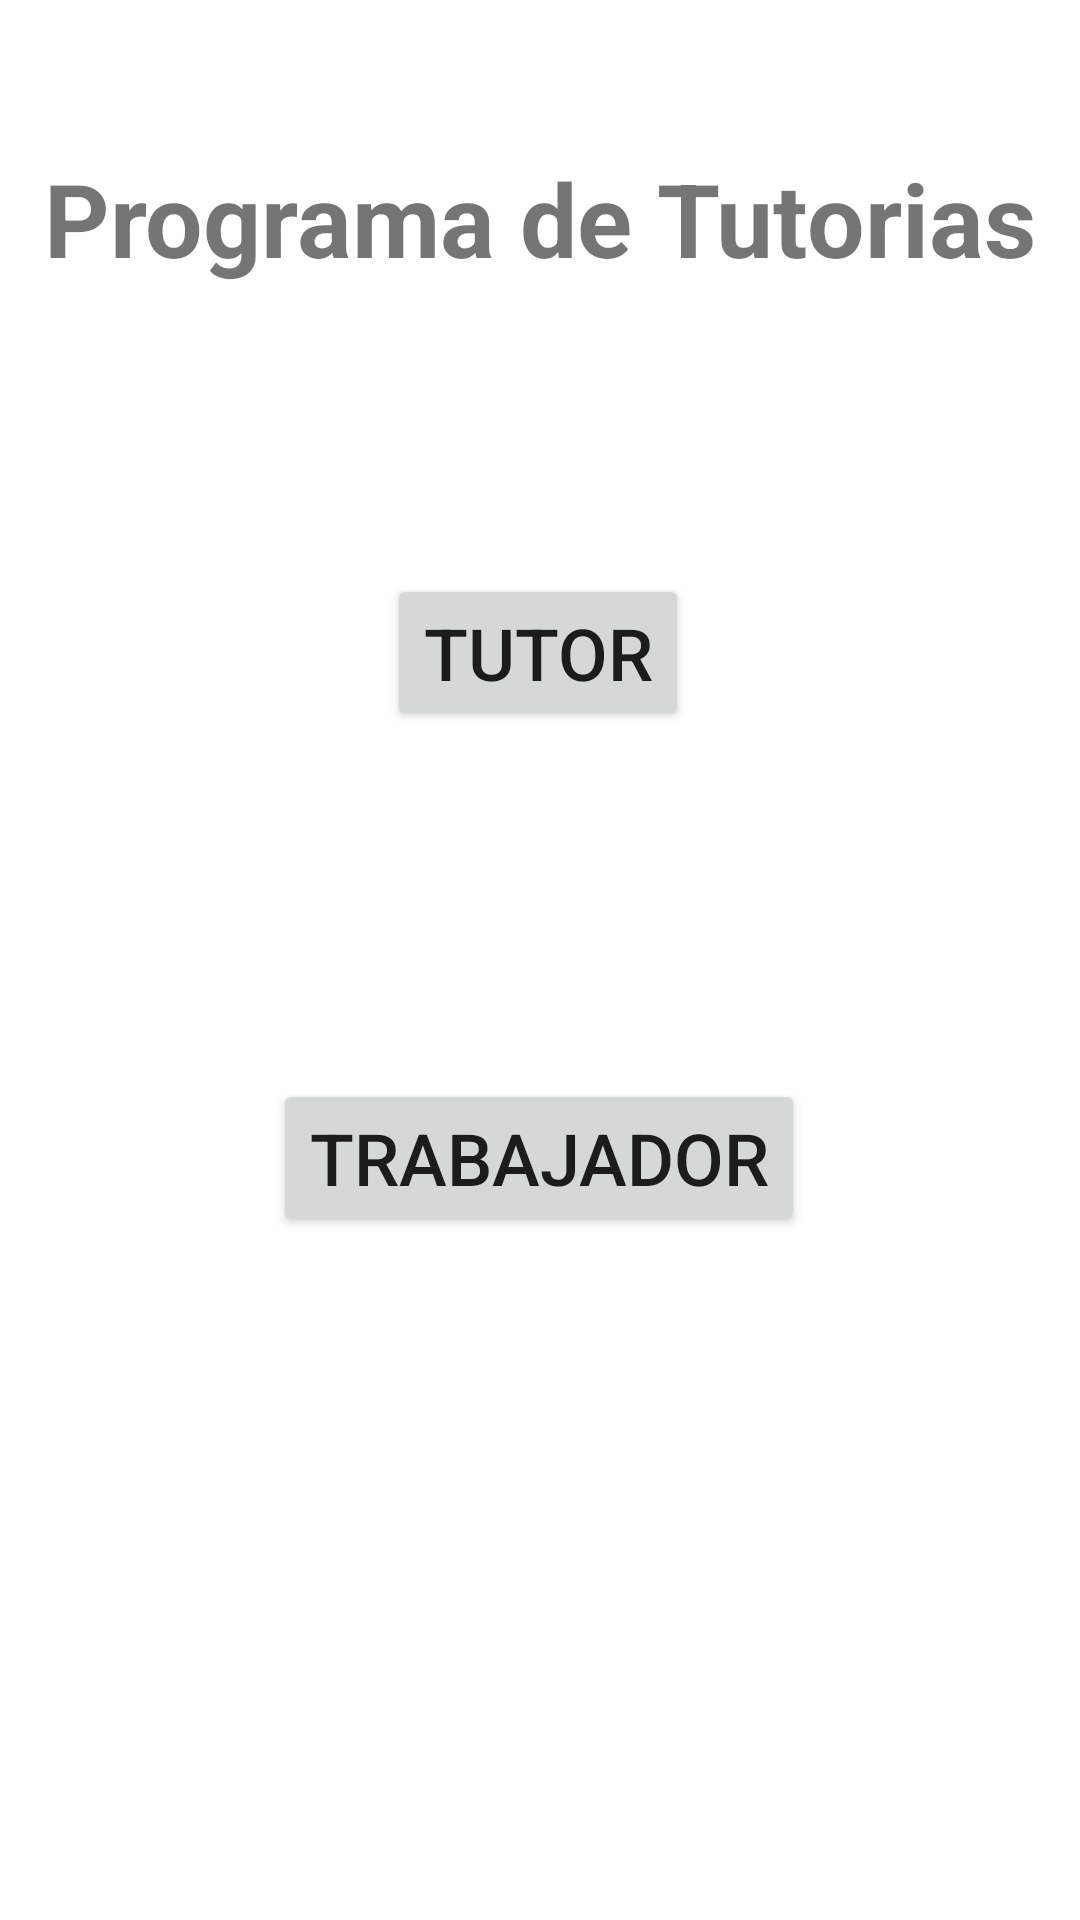

Layout XML and referenced resources for this Android screen:
<!-- AndroidManifest.xml: application theme Theme.LAB4_APP_20192258 -->
<!-- res/layout/activity_main.xml -->
<?xml version="1.0" encoding="utf-8"?>
<androidx.constraintlayout.widget.ConstraintLayout xmlns:android="http://schemas.android.com/apk/res/android"
    xmlns:app="http://schemas.android.com/apk/res-auto"
    xmlns:tools="http://schemas.android.com/tools"
    android:layout_width="match_parent"
    android:layout_height="match_parent"
    tools:context=".MainActivity">

    <TextView
        android:id="@+id/textView2"
        android:layout_width="wrap_content"
        android:layout_height="wrap_content"
        android:layout_marginTop="50dp"
        android:text="Programa de Tutorias"
        android:textSize="34sp"
        android:textStyle="bold"
        app:layout_constraintEnd_toEndOf="parent"
        app:layout_constraintStart_toStartOf="parent"
        app:layout_constraintTop_toTopOf="parent" />

    <Button
        android:id="@+id/button"
        android:layout_width="wrap_content"
        android:layout_height="wrap_content"
        android:text="Tutor"
        android:textSize="24sp"
        app:layout_constraintBottom_toTopOf="@+id/button2"
        app:layout_constraintEnd_toEndOf="parent"
        app:layout_constraintHorizontal_bias="0.498"
        app:layout_constraintStart_toStartOf="parent"
        app:layout_constraintTop_toBottomOf="@+id/textView2"
        app:layout_constraintVertical_bias="0.453" />

    <Button
        android:id="@+id/button2"
        android:layout_width="wrap_content"
        android:layout_height="wrap_content"
        android:layout_marginBottom="228dp"
        android:text="Trabajador"
        android:textSize="24sp"
        app:layout_constraintBottom_toBottomOf="parent"
        app:layout_constraintEnd_toEndOf="parent"
        app:layout_constraintHorizontal_bias="0.498"
        app:layout_constraintStart_toStartOf="parent" />

</androidx.constraintlayout.widget.ConstraintLayout>
<!-- resources referenced by this layout -->
<resources>
  <style name="Theme.LAB4_APP_20192258" parent="Theme.MaterialComponents.DayNight.DarkActionBar">
          
          <item name="colorPrimary">@color/purple_500</item>
          <item name="colorPrimaryVariant">@color/purple_700</item>
          <item name="colorOnPrimary">@color/white</item>
          
          <item name="colorSecondary">@color/teal_200</item>
          <item name="colorSecondaryVariant">@color/teal_700</item>
          <item name="colorOnSecondary">@color/black</item>
          
          <item name="android:statusBarColor">?attr/colorPrimaryVariant</item>
          
      </style>
  <!-- not gathered from this repository: default colours our renderer supplied (Android Studio template values) -->
  <color name="purple_500">#FF6200EE</color>
  <color name="purple_700">#FF3700B3</color>
  <color name="teal_200">#FF03DAC5</color>
  <color name="teal_700">#FF018786</color>
  <color name="black">#FF000000</color>
  <color name="white">#FFFFFFFF</color>
</resources>
